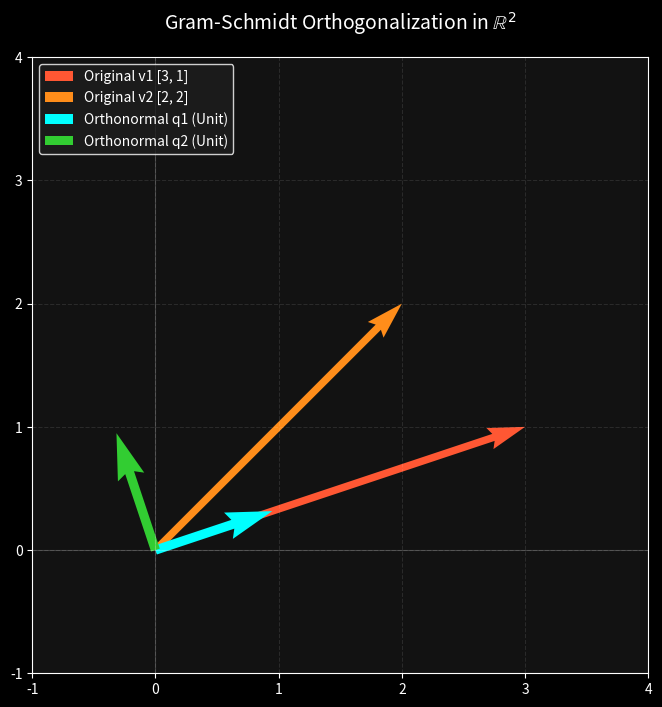

Source code (Python): (Note: this script raises an exception after producing the figure.)
import numpy as np
import matplotlib.pyplot as plt
import os

def gram_schmidt(V):
    """
    Applies the Gram-Schmidt process to columns of matrix V.
    Returns:
        Q: Orthonormal matrix (columns are orthogonal unit vectors).
        R: Upper triangular matrix such that V = Q @ R.
    """
    n_rows, n_cols = V.shape
    Q = np.zeros((n_rows, n_cols))
    R = np.zeros((n_cols, n_cols))

    for j in range(n_cols):
        v = V[:, j].astype(float)
        # Subtract projections onto previous orthogonal vectors
        for i in range(j):
            R[i, j] = np.dot(Q[:, i], V[:, j])
            v = v - R[i, j] * Q[:, i]

        # Compute norm and normalize
        R[j, j] = np.linalg.norm(v)
        Q[:, j] = v / R[j, j]

    return Q, R

def run_orthogonalization_demo():
    print("--- 📐 Linear Algebra: Gram-Schmidt & QR Factorization ---")

    # 1. Non-orthogonal original basis in R^2 (skewed vectors)
    v1 = np.array([3.0, 1.0])
    v2 = np.array([2.0, 2.0])
    V = np.column_stack((v1, v2))

    print(f"Original Basis Matrix V:\n{V}")

    # 2. Compute QR via Gram-Schmidt from scratch
    Q, R = gram_schmidt(V)

    print(f"\nOrthogonal Matrix Q:\n{Q}")
    print(f"\nUpper Triangular Matrix R:\n{R}")
    
    # Verify reconstruction: V == Q @ R
    reconstruction_error = np.linalg.norm(V - Q @ R)
    print(f"\nReconstruction Error ||V - QR||: {reconstruction_error:.2e}")
    
    # Verify orthogonality: Q.T @ Q == Identity
    ortho_check = np.dot(Q[:, 0], Q[:, 1])
    print(f"Dot product <q1, q2> (should be 0): {ortho_check:.2e}")

    # 3. High-Contrast Scientific Visualization
    plt.style.use('dark_background')
    fig, ax = plt.subplots(figsize=(8, 8), facecolor='#121212')
    ax.set_facecolor('#121212')

    # Plot original basis vectors (Red / Orange)
    ax.quiver(0, 0, v1[0], v1[1], angles='xy', scale_units='xy', scale=1, 
              color='#FF5733', width=0.012, label='Original v1 [3, 1]')
    ax.quiver(0, 0, v2[0], v2[1], angles='xy', scale_units='xy', scale=1, 
              color='#FF8D1A', width=0.012, label='Original v2 [2, 2]')

    # Plot orthonormal basis vectors (Cyan / Green)
    q1 = Q[:, 0]
    q2 = Q[:, 1]
    ax.quiver(0, 0, q1[0], q1[1], angles='xy', scale_units='xy', scale=1, 
              color='cyan', width=0.015, label='Orthonormal q1 (Unit)')
    ax.quiver(0, 0, q2[0], q2[1], angles='xy', scale_units='xy', scale=1, 
              color='#32CD32', width=0.015, label='Orthonormal q2 (Unit)')

    ax.set_xlim(-1, 4)
    ax.set_ylim(-1, 4)
    ax.axhline(0, color='white', alpha=0.2, lw=0.8)
    ax.axvline(0, color='white', alpha=0.2, lw=0.8)
    ax.grid(True, alpha=0.1, linestyle='--')
    ax.set_aspect('equal', adjustable='box')
    ax.legend(facecolor='#1e1e1e', edgecolor='white', loc='upper left')
    
    # Note le 'r' devant la chaîne pour éviter le warning LaTeX
    ax.set_title(r"Gram-Schmidt Orthogonalization in $\mathbb{R}^2$", fontsize=14, color='white', pad=20)

    # 4. Save
    script_dir = os.path.dirname(__file__)
    output_path = os.path.join(script_dir, 'gram_schmidt_plot.png')
    plt.savefig(output_path, facecolor='#121212', bbox_inches='tight')
    print(f"\n[SUCCESS] Clean plot saved to: {output_path}")
    plt.show()

if __name__ == "__main__":
    run_orthogonalization_demo()
